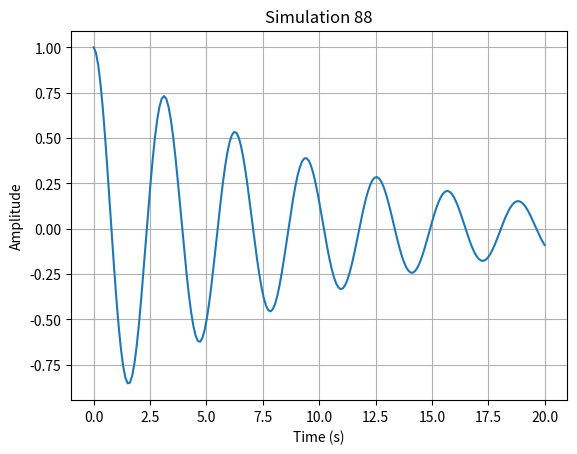

Here is the Python script that generated this plot:
import numpy as np
import matplotlib.pyplot as plt

def run_simulation():
    # Short physics simulation: damped harmonic oscillator
    t = np.linspace(0, 20, 200)
    gamma = 0.1
    omega = 2.0
    y = np.exp(-gamma * t) * np.cos(omega * t)
    
    plt.figure()
    plt.plot(t, y)
    plt.title("Simulation 88")
    plt.xlabel("Time (s)")
    plt.ylabel("Amplitude")
    plt.grid(True)
    plt.savefig("sim_88.png")
    plt.close()

if __name__ == "__main__":
    run_simulation()
